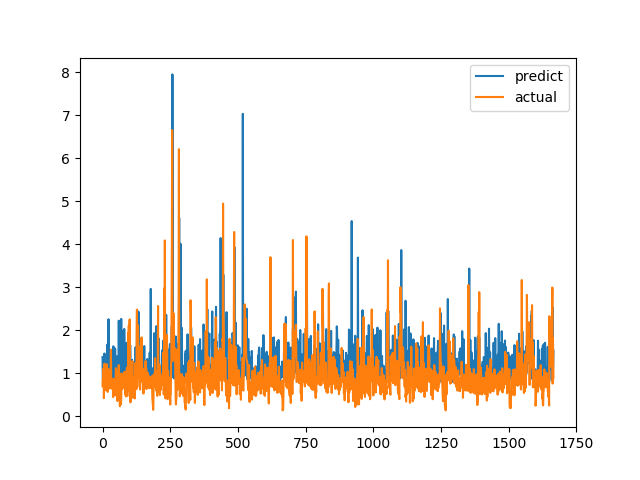

Values plotted in this chart, from the file beside it:
predict, actual
1.372, 0.6915
0.8565, 0.8558
0.8364, 0.7094
1.038, 1.015
1.027, 1.116
1.182, 0.4183
0.945, 1.002
1.456, 1.219
0.9537, 1.143
0.8739, 0.6528
0.9268, 0.6747
0.9675, 0.601
0.9823, 0.6695
0.9397, 0.6538
0.8606, 0.7814
1.037, 1.206
0.8951, 0.8469
1.327, 0.8286
1.667, 0.6482
0.9191, 0.5624
0.9057, 0.7183
1.071, 1.1
2.252, 0.9542
0.9185, 0.729
1.124, 0.6694
0.9354, 0.8631
0.9058, 0.6465
1.449, 0.8223
1.453, 0.9236
0.9234, 0.8301
1.338, 1.067
1.004, 1.546
1.357, 0.6827
1.029, 0.6386
0.965, 0.6464
1.352, 0.6881
0.8281, 0.7274
1.236, 0.65
0.9273, 0.8694
1.506, 0.4409
1.623, 0.4519
0.8562, 0.7575
1.057, 0.4952
1.461, 0.6851
1.043, 0.7244
1.102, 0.8654
1.574, 0.74
1.557, 0.8071
0.8994, 0.8204
0.9379, 1.114
0.8956, 1.109
1.171, 0.4751
1.008, 1.039
0.8654, 0.9458
0.9106, 0.7878
1.398, 0.3505
0.9868, 0.9368
1.09, 0.9868
1.053, 0.647
0.8759, 1.03
... 1,606 more rows
